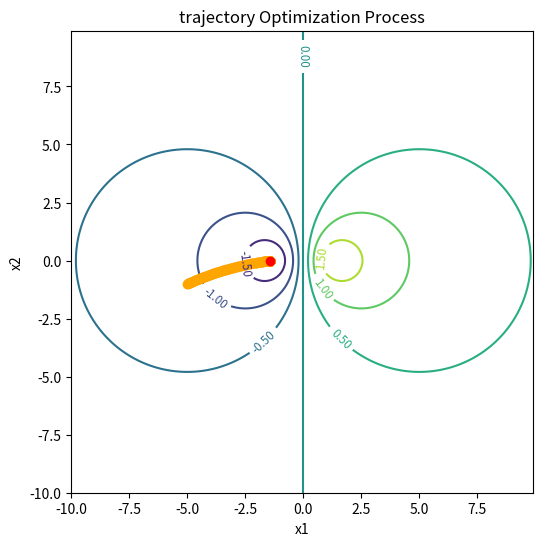

Here is the Python script that generated this plot:
import numpy as np
import matplotlib.pyplot as plt

a = 0.1


def gss(f, a, b, tol=1e-7):
    phi = (np.sqrt(5) + 1) / 2
    d = b - (b - a) / phi
    c = a + (b - a) / phi
    while abs(d - c) > tol:
        if f(d) < f(c):
            b = c
        else:
            a = d
        d = b - (b - a) / phi
        c = a + (b - a) / phi
    return (a + b) / 2


def f(X):
    x, y = X
    # z = float(1/3) * x**2 + float(1/3) * y**2 + float(1/5) * y *x
    # z = 3*x*x-6*x*y+4*y*y+12*x-18*y+21
    # z = (1 - x)**2 + 100 * (y - x**2)**2
    z = (5*x) / (x*x + y * y + 2)
    return z


def dfdx(x, y):
    # return float(2/3) * x + float(1/5) * y
    # return 6*x-6*y+12
    # return	2 * (x - 1) - 4 * 100 * x * (y - x**2)
    return -10*((x*x)/((x*x+y*y+2)*(x*x+y*y+2)))+(5/(x*x+y*y+2))


def dfdy(x, y):
    # return float(2/3) * y + float(1/5) * x
    # return -6*x+8*y-18
    # return	2 * 100 * (y - x**2)
    return -10*x*((y)/((x*x+y*y+2)*(x*x+y*y+2)))


def gradf(X):
    x, y = X
    return np.array([dfdx(x, y), dfdy(x, y)])


def create_mesh(f):
    x = np.arange(-10, 10, 0.1)
    y = np.arange(-10, 10, 0.1)
    X, Y = np.meshgrid(x, y)
    Z = np.zeros(X.shape)
    mesh_size = range(len(X))
    for i in mesh_size:
        for j in mesh_size:
            x_coor = X[i][j]
            y_coor = Y[i][j]
            Z[i][j] = f(np.array([x_coor, y_coor]))
    return X, Y, Z


def plot_contour(ax, X, Y, Z):
    ax.set(
        title='trajectory Optimization Process',
        xlabel='x1',
        ylabel='x2'
    )

    CS = ax.contour(X, Y, Z)
    ax.clabel(CS, fontsize='smaller', fmt='%1.2f')
    ax.axis('square')
    return ax


def gradient_descent_gold(J, J_grad, x_init, epsilon=1e-7, max_iterations=1000):
    print("a " + str(a))
    x = x_init
    curve_x = [x_init]
    num_iter = 0
    for i in range(max_iterations):
        q = lambda alpha: J(x - alpha * J_grad(x))
        alpha = gss(q, 0.0, a)
        x = x - alpha * J_grad(x)
        curve_x.append(x)
        if np.linalg.norm(J_grad(x)) < epsilon:
            print("min gradient_descent_gold " + str(curve_x[-1]))
            print("iterations gradient_descent_gold successs" + str(num_iter))
            return np.array(curve_x)
        num_iter+=1
    print("iterations gradient_descent_gold " + str(num_iter))
    print("min gradient_descent_gold " + str(curve_x[-1]))
    return np.array(curve_x)


def gradient_descent_fib(J, J_grad, x_init, epsilon=1e-7, max_iterations=1000):
    print("a " + str(a))
    x = x_init
    curve_x = [x_init]
    num_iter = 0
    for i in range(max_iterations):
        q = lambda alpha: J(x - alpha * J_grad(x))
        alpha = fib(q, 0.0, a)
        x = x - alpha * J_grad(x)
        curve_x.append(x)
        if np.linalg.norm(J_grad(x)) < epsilon:
            print("min gradient_descent_fib " + str(curve_x[-1]))
            print("iterations gradient_descent_fib success " + str(num_iter))
            return np.array(curve_x)
        num_iter += 1
    print("iterations gradient_descent_fib " + str(num_iter))
    print("min gradient_descent_fib " + str(curve_x[-1]))
    return np.array(curve_x)


def initSequence(num):

    fibonacci =[]
    fibonacci.append(0)
    fibonacci.append(1)
    k = 2
    while (fibonacci[-1] <= num):
        a = fibonacci[k - 1] + fibonacci[k - 2]
        fibonacci.append(a)
        k += 1
    return fibonacci


def fib(f, start, end, eps=1e-7):
    min = 0
    eps *= 2
    array = initSequence((end - start) / eps)
    n = len(array) -1 ;
    n1 = n
    c = start + float(array[n - 2] / array[n]) * (end - start)
    d = start + float(array[n -1] / array[n]) * (end - start)
    fc = f(c)
    fd = f(d)
    for k in range(n1):
        n -= 1
        if n == 1:
            n1 = k
            break

        if fc < fd:
            end = d
            d = c
            fd = fc
            c = start + array[n - 2] / array[n] * (end - start)
            fc = f(c)

        else:
            start = c
            c = d
            fc = fd
            d = start + array[n - 1] / array[n] * (end - start)
            fd = f(d)
    return (start + end) / 2


x_init = np.array([-5.0,-1.0])
#xs = gradient_descent_fib(f, gradf, x_init, max_iterations=40000)
xs = gradient_descent_gold(f, gradf, x_init, max_iterations=40000)

fig, ax = plt.subplots(figsize=(6, 6))
X, Y, Z = create_mesh(f)
ax = plot_contour(ax, X, Y, Z)
xs = np.array(xs)
ax.plot(xs[:,0], xs[:,1], linestyle='--', marker='o', color='orange')
ax.plot(xs[-1,0], xs[-1,1], 'ro')
plt.show()